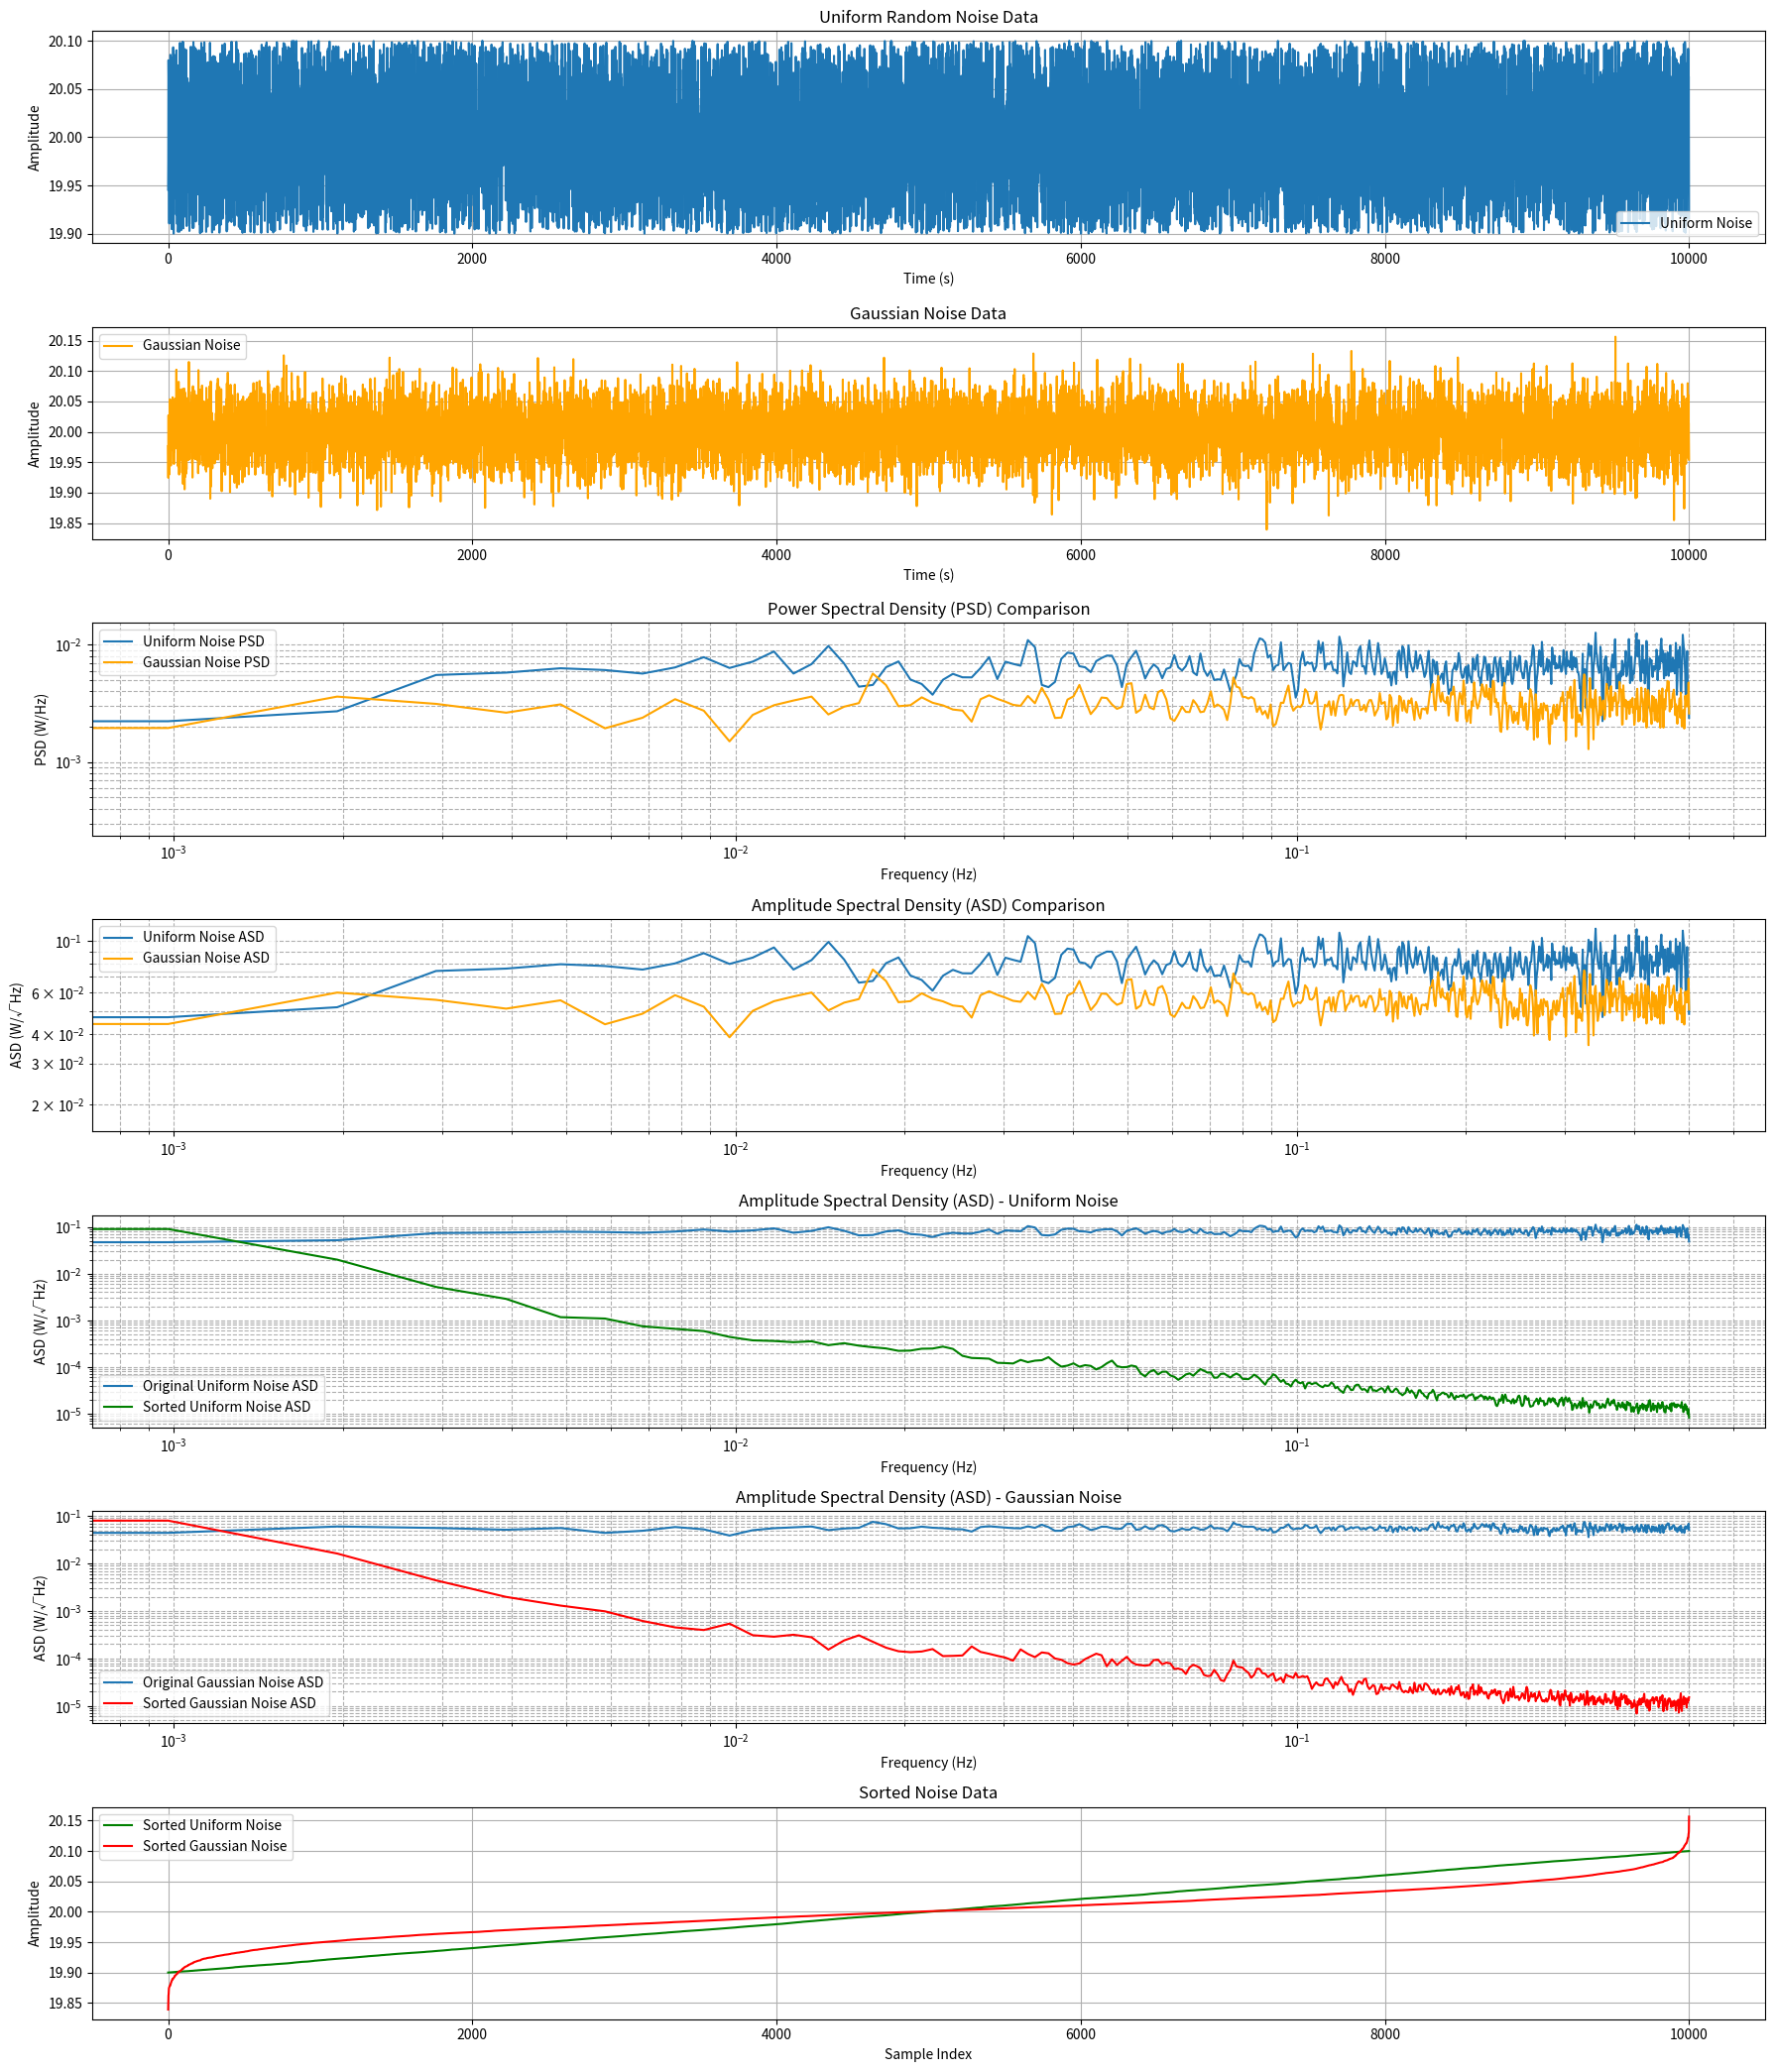

Recreate this plot in Python.
import numpy as np
import matplotlib.pyplot as plt
from scipy.signal import welch, find_peaks
import os

# Parameters
Time = 10000
Ntime = Time + 1

# Generate random noise data (Uniform distribution)
time_s = np.linspace(0, Ntime, num=Ntime, endpoint=False)
array = np.random.rand(Ntime)
rand_p1K = 0.1 * (array * 2. - 1.)
data_p1K = 20. + rand_p1K

# Generate Gaussian (Normal) noise data
mean = 0
stdp1 = 0.04
Normalp1 = np.random.normal(mean, stdp1, size=Ntime)
Ndata_p1K = 20. + Normalp1

# Sort the uniform and Gaussian noise data
ABp1K = np.abs(data_p1K)
SHp1K = np.sort(ABp1K)

AB_Ndata_p1K = np.abs(Ndata_p1K)
SH_Ndata_p1K = np.sort(AB_Ndata_p1K)

# Compute the Power Spectral Density (PSD) using Welch's method
fs = 1.0  # Sampling frequency (Hz), assuming 1 Hz for simplicity
frequencies, psd_uniform = welch(data_p1K, fs=fs, nperseg=1024)
frequencies, psd_sorted_uniform = welch(SHp1K, fs=fs, nperseg=1024)

frequencies, psd_gaussian = welch(Ndata_p1K, fs=fs, nperseg=1024)
frequencies, psd_sorted_gaussian = welch(SH_Ndata_p1K, fs=fs, nperseg=1024)

# Calculate the Amplitude Spectral Density (ASD) from the PSD
asd_uniform = np.sqrt(psd_uniform)
asd_sorted_uniform = np.sqrt(psd_sorted_uniform)

asd_gaussian = np.sqrt(psd_gaussian)
asd_sorted_gaussian = np.sqrt(psd_sorted_gaussian)

# # Find peaks in the PSD and ASD
# peaks_psd_uniform, _ = find_peaks(psd_uniform)
# peaks_asd_uniform, _ = find_peaks(asd_uniform)
# peaks_psd_sorted_uniform, _ = find_peaks(psd_sorted_uniform)
# peaks_asd_sorted_uniform, _ = find_peaks(asd_sorted_uniform)

# peaks_psd_gaussian, _ = find_peaks(psd_gaussian)
# peaks_asd_gaussian, _ = find_peaks(asd_gaussian)
# peaks_psd_sorted_gaussian, _ = find_peaks(psd_sorted_gaussian)
# peaks_asd_sorted_gaussian, _ = find_peaks(asd_sorted_gaussian)

# Plot the results
plt.figure(figsize=(18, 21))

# Plot the uniform noise data
plt.subplot(7, 1, 1)
plt.plot(time_s, data_p1K, label='Uniform Noise')
plt.title('Uniform Random Noise Data')
plt.xlabel('Time (s)')
plt.ylabel('Amplitude')
plt.grid(True)
plt.legend()

# Plot the Gaussian noise data
plt.subplot(7, 1, 2)
plt.plot(time_s, Ndata_p1K, label='Gaussian Noise', color='orange')
plt.title('Gaussian Noise Data')
plt.xlabel('Time (s)')
plt.ylabel('Amplitude')
plt.grid(True)
plt.legend()

# Plot the PSD comparison
plt.subplot(7, 1, 3)
plt.loglog(frequencies, psd_uniform, label='Uniform Noise PSD')
plt.loglog(frequencies, psd_gaussian, label='Gaussian Noise PSD', color='orange')
# plt.plot(frequencies[peaks_psd_uniform], psd_uniform[peaks_psd_uniform], 'rx', label='Uniform PSD Peaks')
# plt.plot(frequencies[peaks_psd_gaussian], psd_gaussian[peaks_psd_gaussian], 'bx', label='Gaussian PSD Peaks')
plt.title('Power Spectral Density (PSD) Comparison')
plt.xlabel('Frequency (Hz)')
plt.ylabel('PSD (W/Hz)')
plt.grid(True, which='both', ls='--')
plt.legend()

# Plot the ASD comparison
plt.subplot(7, 1, 4)
plt.loglog(frequencies, asd_uniform, label='Uniform Noise ASD')
plt.loglog(frequencies, asd_gaussian, label='Gaussian Noise ASD', color='orange')
# plt.plot(frequencies[peaks_asd_uniform], asd_uniform[peaks_asd_uniform], 'rx', label='Uniform ASD Peaks')
# plt.plot(frequencies[peaks_asd_gaussian], asd_gaussian[peaks_asd_gaussian], 'bx', label='Gaussian ASD Peaks')
plt.title('Amplitude Spectral Density (ASD) Comparison')
plt.xlabel('Frequency (Hz)')
plt.ylabel('ASD (W/√Hz)')
plt.grid(True, which='both', ls='--')
plt.legend()

# Plot the ASD comparison (Uniform Noise)
plt.subplot(7, 1, 5)
plt.loglog(frequencies, asd_uniform, label='Original Uniform Noise ASD')
plt.loglog(frequencies, asd_sorted_uniform, label='Sorted Uniform Noise ASD', color='green')
plt.title('Amplitude Spectral Density (ASD) - Uniform Noise')
plt.xlabel('Frequency (Hz)')
plt.ylabel('ASD (W/√Hz)')
plt.grid(True, which='both', ls='--')
plt.legend()

# Plot the ASD comparison (Gaussian Noise)
plt.subplot(7, 1, 6)
plt.loglog(frequencies, asd_gaussian, label='Original Gaussian Noise ASD')
plt.loglog(frequencies, asd_sorted_gaussian, label='Sorted Gaussian Noise ASD', color='red')
plt.title('Amplitude Spectral Density (ASD) - Gaussian Noise')
plt.xlabel('Frequency (Hz)')
plt.ylabel('ASD (W/√Hz)')
plt.grid(True, which='both', ls='--')
plt.legend()

# Plot the sorted noise data for comparison
plt.subplot(7, 1, 7)
plt.plot(SHp1K, label='Sorted Uniform Noise', color='green')
plt.plot(SH_Ndata_p1K, label='Sorted Gaussian Noise', color='red')
plt.title('Sorted Noise Data')
plt.xlabel('Sample Index')
plt.ylabel('Amplitude')
plt.grid(True)
plt.legend()

plt.tight_layout()
plt.show()
